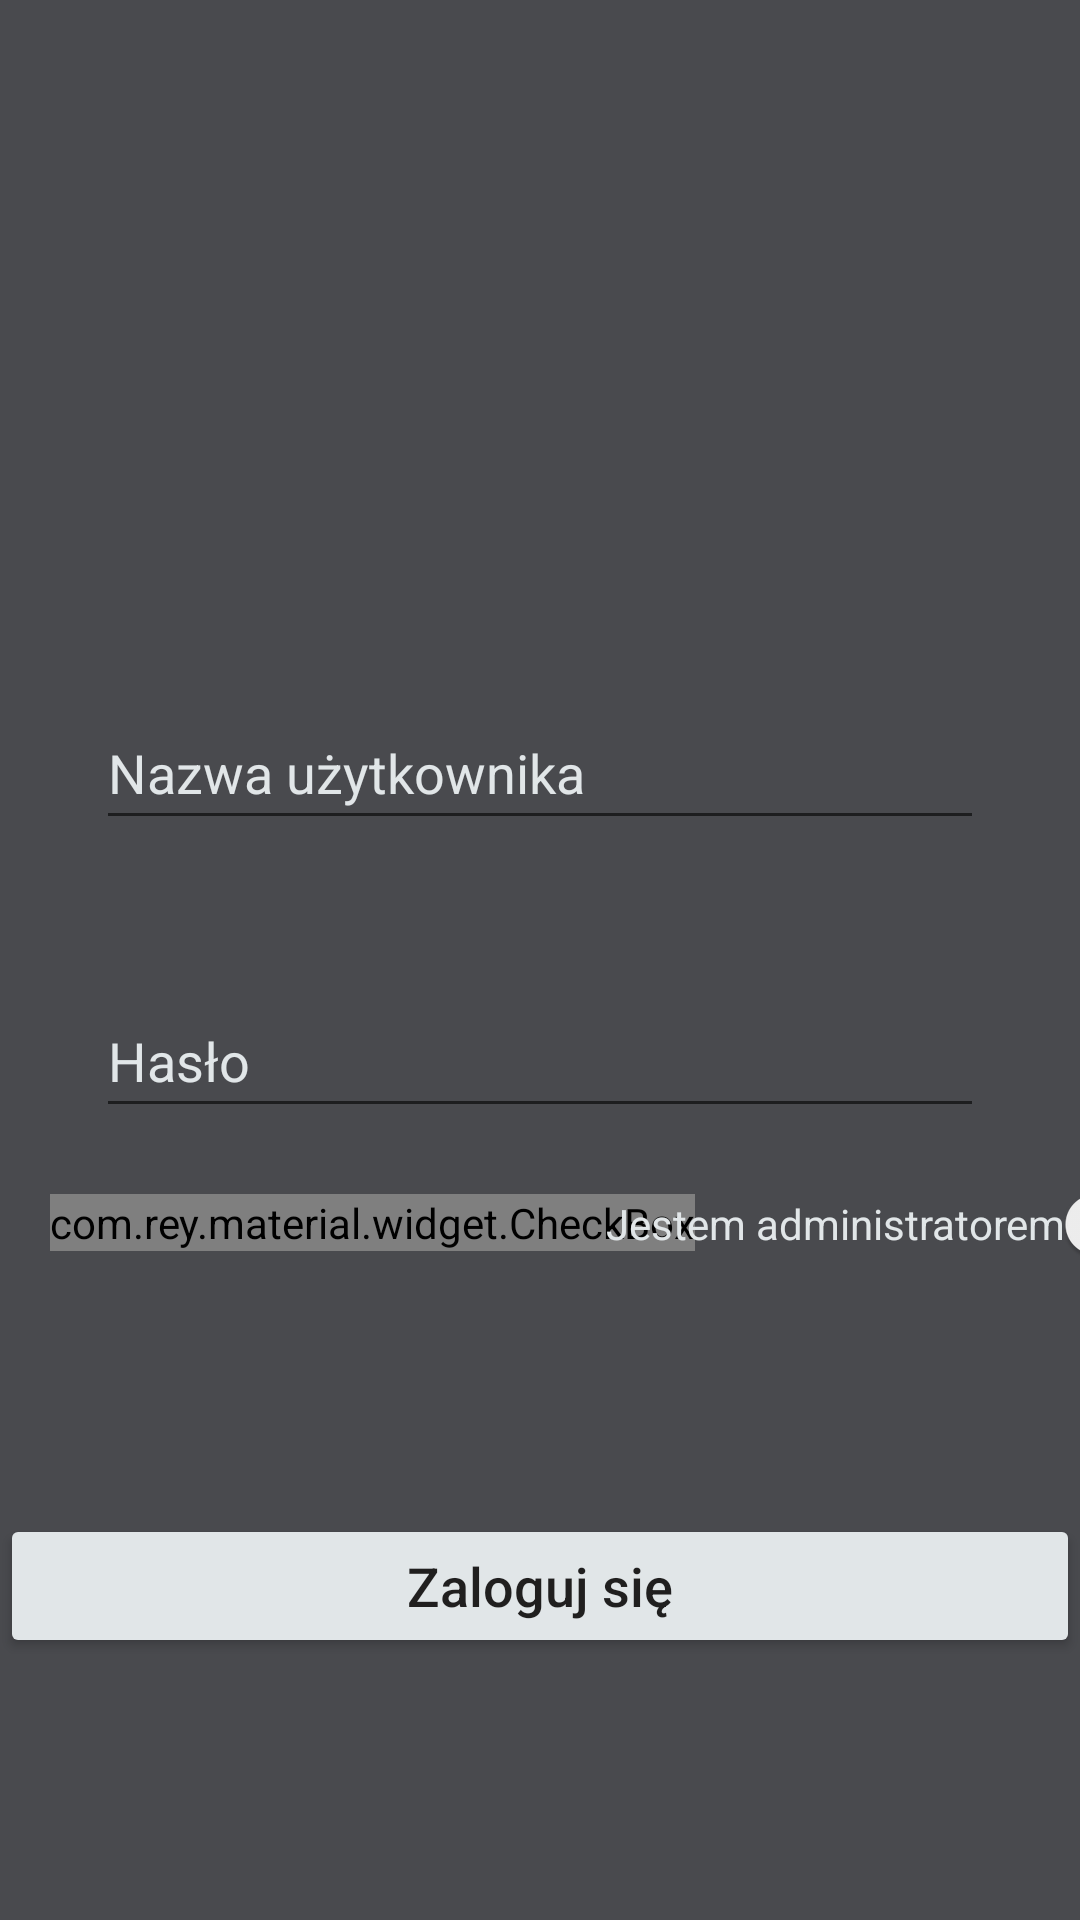

Android layout source for this screen:
<!-- AndroidManifest.xml: application theme Theme.dc -->
<!-- res/layout/activity_login.xml -->
<?xml version="1.0" encoding="utf-8"?>
<androidx.constraintlayout.widget.ConstraintLayout xmlns:android="http://schemas.android.com/apk/res/android"
    xmlns:app="http://schemas.android.com/apk/res-auto"
    xmlns:tools="http://schemas.android.com/tools"
    android:layout_width="match_parent"
    android:layout_height="match_parent"
    android:background="#494A4E"
    tools:context=".activity.LoginActivity">

    <EditText
        android:id="@+id/login_username_input"
        android:layout_width="match_parent"
        android:layout_height="48dp"
        android:layout_centerHorizontal="false"
        android:layout_marginStart="32dp"
        android:layout_marginTop="232dp"
        android:layout_marginEnd="32dp"
        android:hint="@string/username"
        android:inputType="text"
        android:textColorHint="#E1E6E8"
        app:layout_constraintEnd_toEndOf="parent"
        app:layout_constraintHorizontal_bias="0.0"
        app:layout_constraintStart_toStartOf="parent"
        app:layout_constraintTop_toTopOf="parent" />

    <EditText
        android:id="@+id/login_password_input"
        android:layout_width="match_parent"
        android:layout_height="48dp"
        android:layout_centerHorizontal="false"
        android:layout_marginStart="32dp"
        android:layout_marginTop="48dp"
        android:layout_marginEnd="32dp"
        android:hint="@string/password"
        android:inputType="textPassword"
        android:textColorHint="#E1E6E8"
        app:layout_constraintEnd_toEndOf="parent"
        app:layout_constraintHorizontal_bias="0.0"
        app:layout_constraintStart_toStartOf="parent"
        app:layout_constraintTop_toBottomOf="@+id/login_username_input" />

    <com.rey.material.widget.CheckBox
        android:id="@+id/remember_me"
        android:layout_width="wrap_content"
        android:layout_height="wrap_content"
        android:layout_marginTop="22dp"
        android:text="@string/remember_me"
        android:textColor="#E1E6E8"
        android:textColorHighlight="#B32A2A"
        android:textColorHint="#982F2F"
        android:textColorLink="#7E4242"
        app:layout_constraintEnd_toEndOf="parent"
        app:layout_constraintHorizontal_bias="0.116"
        app:layout_constraintStart_toStartOf="parent"
        app:layout_constraintTop_toBottomOf="@+id/login_password_input" />

    <Button
        android:id="@+id/login_button2"
        android:layout_width="match_parent"
        android:layout_height="wrap_content"
        android:backgroundTint="#E1E6E8"
        android:onClick="loginUser"
        android:text="@string/login"
        android:textAllCaps="false"
        android:textColor="#201F1F"
        android:textSize="18sp"
        app:layout_constraintBottom_toBottomOf="parent"
        app:layout_constraintEnd_toEndOf="parent"
        app:layout_constraintStart_toStartOf="parent"
        app:layout_constraintTop_toBottomOf="@+id/remember_me"
        app:strokeColor="#201F1F"
        app:strokeWidth="1dp" />

    <androidx.appcompat.widget.SwitchCompat
        android:id="@+id/login_as_admin"
        android:layout_width="wrap_content"
        android:layout_height="wrap_content"
        android:layout_marginTop="8dp"
        android:text="@string/admin"
        android:textColor="#E1E6E8"
        app:layout_constraintEnd_toEndOf="parent"
        app:layout_constraintHorizontal_bias="0.466"
        app:layout_constraintStart_toEndOf="@+id/remember_me"
        app:layout_constraintTop_toBottomOf="@+id/login_password_input" />

</androidx.constraintlayout.widget.ConstraintLayout>
<!-- resources referenced by this layout -->
<resources>
  <string name="admin">Jestem administratorem</string>
  <string name="login">Zaloguj się</string>
  <string name="password">Hasło</string>
  <string name="remember_me">Zapamiętaj mnie</string>
  <string name="username">Nazwa użytkownika</string>
  <style name="Theme.dc" parent="Theme.MaterialComponents.DayNight.NoActionBar">
          
          <item name="colorAccent">@color/colorAccent</item>
          <item name="colorPrimary">@color/colorPrimary</item>
          <item name="colorPrimaryDark">@color/colorPrimaryDark</item>
          
          <item name="colorSecondary">@color/colorSecondary</item>
          <item name="colorSecondaryVariant">@color/colorSecondaryVariant</item>
          <item name="colorOnSecondary">@color/colorOnSecondary</item>
  
          
          <item name="android:statusBarColor" tools:targetApi="l">?attr/colorPrimaryVariant</item>
          
      </style>
  <!-- not gathered from this repository: default colours our renderer supplied (Android Studio template values) -->
  <color name="colorPrimary">#FF6200EE</color>
  <color name="colorPrimaryDark">#FF3700B3</color>
  <color name="colorAccent">#FF03DAC5</color>
</resources>
